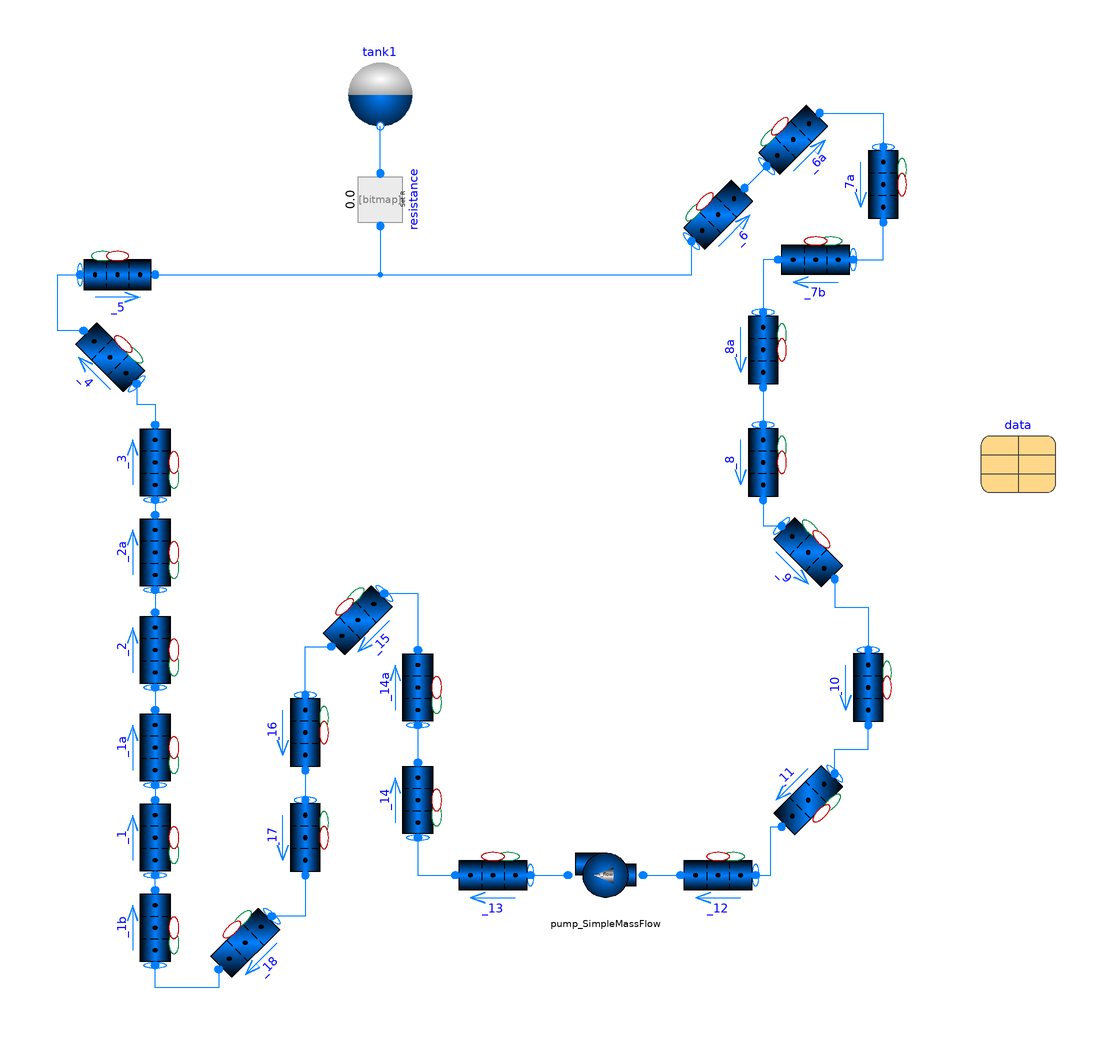

This picture is the connection diagram that the Modelica source below describes through its graphical annotations.

model CIETLoop2
  extends TRANSFORM.Icons.Example;
  package Medium = TRANSFORM.Media.Fluids.DOWTHERM.LinearDOWTHERM_A_95C;
  Fluid.Pipes.GenericPipe_MultiTransferSurface _1(
    T_a_start(displayUnit="K") = data.T_cold_primary,
    T_b_start(displayUnit="K") = data.T_hot_primary,
    m_flow_a_start=data.m_flow_primary,
    p_a_start(displayUnit="Pa") = data.p_primary,
    redeclare package Medium = Medium,
    redeclare model Geometry =
        Fluid.ClosureRelations.Geometry.Models.DistributedVolume_1D.StraightPipe
        (
        roughness=data.roughness,
        dimension=data.pipes.table[data.index_1, 4],
        crossArea=data.pipes.table[data.index_1, 5],
        length=data.pipes.table[data.index_1, 2],
        angle=data.pipes.table[data.index_1, 3]*Modelica.Constants.pi/180,
        nV=integer(data.pipes.table[data.index_1, 1])))
    annotation (Placement(transformation(
        extent={{10,-10},{-10,10}},
        rotation=270,
        origin={-100,-10})));
  Data.Data_Basic data
    annotation (Placement(transformation(extent={{120,82},{140,102}})));
  Fluid.Pipes.GenericPipe_MultiTransferSurface _1b(
    T_a_start(displayUnit="K") = data.T_cold_primary,
    m_flow_a_start=data.m_flow_primary,
    p_a_start(displayUnit="Pa") = data.p_primary,
    redeclare package Medium = Medium,
    redeclare model Geometry =
        Fluid.ClosureRelations.Geometry.Models.DistributedVolume_1D.StraightPipe
        (
        roughness=data.roughness,
        dimension=data.pipes.table[data.index_1b, 4],
        crossArea=data.pipes.table[data.index_1b, 5],
        length=data.pipes.table[data.index_1b, 2],
        angle=data.pipes.table[data.index_1b, 3]*Modelica.Constants.pi/180,
        nV=integer(data.pipes.table[data.index_1b, 1])),
    T_b_start(displayUnit="K")) annotation (Placement(transformation(
        extent={{10,-10},{-10,10}},
        rotation=270,
        origin={-100,-34})));
  Fluid.Pipes.GenericPipe_MultiTransferSurface _1a(
    m_flow_a_start=data.m_flow_primary,
    p_a_start(displayUnit="Pa") = data.p_primary,
    redeclare package Medium = Medium,
    redeclare model Geometry =
        Fluid.ClosureRelations.Geometry.Models.DistributedVolume_1D.StraightPipe
        (
        roughness=data.roughness,
        dimension=data.pipes.table[data.index_1a, 4],
        crossArea=data.pipes.table[data.index_1a, 5],
        length=data.pipes.table[data.index_1a, 2],
        angle=data.pipes.table[data.index_1a, 3]*Modelica.Constants.pi/180,
        nV=integer(data.pipes.table[data.index_1a, 1])),
    T_a_start(displayUnit="K") = data.T_hot_primary,
    T_b_start(displayUnit="K")) annotation (Placement(transformation(
        extent={{10,-10},{-10,10}},
        rotation=270,
        origin={-100,14})));
  Fluid.Pipes.GenericPipe_MultiTransferSurface _2(
    m_flow_a_start=data.m_flow_primary,
    p_a_start(displayUnit="Pa") = data.p_primary,
    redeclare package Medium = Medium,
    redeclare model Geometry =
        Fluid.ClosureRelations.Geometry.Models.DistributedVolume_1D.StraightPipe
        (
        roughness=data.roughness,
        dimension=data.pipes.table[data.index_2, 4],
        crossArea=data.pipes.table[data.index_2, 5],
        length=data.pipes.table[data.index_2, 2],
        angle=data.pipes.table[data.index_2, 3]*Modelica.Constants.pi/180,
        nV=integer(data.pipes.table[data.index_2, 1])),
    T_a_start(displayUnit="K") = data.T_hot_primary,
    T_b_start(displayUnit="K")) annotation (Placement(transformation(
        extent={{10,-10},{-10,10}},
        rotation=270,
        origin={-100,40})));
  Fluid.Pipes.GenericPipe_MultiTransferSurface _2a(
    m_flow_a_start=data.m_flow_primary,
    p_a_start(displayUnit="Pa") = data.p_primary,
    redeclare package Medium = Medium,
    redeclare model Geometry =
        Fluid.ClosureRelations.Geometry.Models.DistributedVolume_1D.StraightPipe
        (
        roughness=data.roughness,
        dimension=data.pipes.table[data.index_2a, 4],
        crossArea=data.pipes.table[data.index_2a, 5],
        length=data.pipes.table[data.index_2a, 2],
        angle=data.pipes.table[data.index_2a, 3]*Modelica.Constants.pi/180,
        nV=integer(data.pipes.table[data.index_2a, 1])),
    T_a_start(displayUnit="K") = data.T_hot_primary,
    T_b_start(displayUnit="K")) annotation (Placement(transformation(
        extent={{10,-10},{-10,10}},
        rotation=270,
        origin={-100,66})));
  Fluid.Pipes.GenericPipe_MultiTransferSurface _4(
    m_flow_a_start=data.m_flow_primary,
    p_a_start(displayUnit="Pa") = data.p_primary,
    redeclare package Medium = Medium,
    redeclare model Geometry =
        Fluid.ClosureRelations.Geometry.Models.DistributedVolume_1D.StraightPipe
        (
        roughness=data.roughness,
        dimension=data.pipes.table[data.index_4, 4],
        crossArea=data.pipes.table[data.index_4, 5],
        length=data.pipes.table[data.index_4, 2],
        angle=data.pipes.table[data.index_4, 3]*Modelica.Constants.pi/180,
        nV=integer(data.pipes.table[data.index_4, 1])),
    T_a_start(displayUnit="K") = data.T_hot_primary,
    T_b_start(displayUnit="K")) annotation (Placement(transformation(
        extent={{10,-10},{-10,10}},
        rotation=-45,
        origin={-112,118})));
  Fluid.Pipes.GenericPipe_MultiTransferSurface _3(
    m_flow_a_start=data.m_flow_primary,
    p_a_start(displayUnit="Pa") = data.p_primary,
    redeclare package Medium = Medium,
    redeclare model Geometry =
        Fluid.ClosureRelations.Geometry.Models.DistributedVolume_1D.StraightPipe
        (
        roughness=data.roughness,
        dimension=data.pipes.table[data.index_3, 4],
        crossArea=data.pipes.table[data.index_3, 5],
        length=data.pipes.table[data.index_3, 2],
        angle=data.pipes.table[data.index_3, 3]*Modelica.Constants.pi/180,
        nV=integer(data.pipes.table[data.index_3, 1])),
    T_a_start(displayUnit="K") = data.T_hot_primary,
    T_b_start(displayUnit="K")) annotation (Placement(transformation(
        extent={{10,-10},{-10,10}},
        rotation=270,
        origin={-100,90})));
  Fluid.Pipes.GenericPipe_MultiTransferSurface _5(
    m_flow_a_start=data.m_flow_primary,
    p_a_start(displayUnit="Pa") = data.p_primary,
    redeclare package Medium = Medium,
    redeclare model Geometry =
        Fluid.ClosureRelations.Geometry.Models.DistributedVolume_1D.StraightPipe
        (
        roughness=data.roughness,
        dimension=data.pipes.table[data.index_5, 4],
        crossArea=data.pipes.table[data.index_5, 5],
        length=data.pipes.table[data.index_5, 2],
        angle=data.pipes.table[data.index_5, 3]*Modelica.Constants.pi/180,
        nV=integer(data.pipes.table[data.index_5, 1])),
    T_a_start(displayUnit="K") = data.T_hot_primary,
    T_b_start(displayUnit="K")) annotation (Placement(transformation(
        extent={{-10,-10},{10,10}},
        rotation=0,
        origin={-110,140})));
  Fluid.Pipes.GenericPipe_MultiTransferSurface _6(
    m_flow_a_start=data.m_flow_primary,
    p_a_start(displayUnit="Pa") = data.p_primary,
    redeclare package Medium = Medium,
    redeclare model Geometry =
        Fluid.ClosureRelations.Geometry.Models.DistributedVolume_1D.StraightPipe
        (
        roughness=data.roughness,
        dimension=data.pipes.table[data.index_6, 4],
        crossArea=data.pipes.table[data.index_6, 5],
        length=data.pipes.table[data.index_6, 2],
        angle=data.pipes.table[data.index_6, 3]*Modelica.Constants.pi/180,
        nV=integer(data.pipes.table[data.index_6, 1])),
    T_a_start(displayUnit="K") = data.T_hot_primary,
    T_b_start(displayUnit="K")) annotation (Placement(transformation(
        extent={{-10,-10},{10,10}},
        rotation=45,
        origin={50,156})));
  Fluid.Pipes.GenericPipe_MultiTransferSurface _6a(
    m_flow_a_start=data.m_flow_primary,
    p_a_start(displayUnit="Pa") = data.p_primary,
    redeclare package Medium = Medium,
    redeclare model Geometry =
        Fluid.ClosureRelations.Geometry.Models.DistributedVolume_1D.StraightPipe
        (
        roughness=data.roughness,
        dimension=data.pipes.table[data.index_6a, 4],
        crossArea=data.pipes.table[data.index_6a, 5],
        length=data.pipes.table[data.index_6a, 2],
        angle=data.pipes.table[data.index_6a, 3]*Modelica.Constants.pi/180,
        nV=integer(data.pipes.table[data.index_6a, 1])),
    T_a_start(displayUnit="K") = data.T_hot_primary,
    T_b_start(displayUnit="K")) annotation (Placement(transformation(
        extent={{-10,-10},{10,10}},
        rotation=45,
        origin={70,176})));
  Fluid.Pipes.GenericPipe_MultiTransferSurface _7a(
    m_flow_a_start=data.m_flow_primary,
    p_a_start(displayUnit="Pa") = data.p_primary,
    redeclare package Medium = Medium,
    redeclare model Geometry =
        Fluid.ClosureRelations.Geometry.Models.DistributedVolume_1D.StraightPipe
        (
        roughness=data.roughness,
        dimension=data.pipes.table[data.index_7a, 4],
        crossArea=data.pipes.table[data.index_7a, 5],
        length=data.pipes.table[data.index_7a, 2],
        angle=data.pipes.table[data.index_7a, 3]*Modelica.Constants.pi/180,
        nV=integer(data.pipes.table[data.index_7a, 1])),
    T_a_start(displayUnit="K") = data.T_hot_primary,
    T_b_start(displayUnit="K") = 0.5*(data.T_hot_primary + data.T_cold_primary))
    annotation (Placement(transformation(
        extent={{-10,-10},{10,10}},
        rotation=270,
        origin={94,164})));
  Fluid.Pipes.GenericPipe_MultiTransferSurface _7b(
    m_flow_a_start=data.m_flow_primary,
    p_a_start(displayUnit="Pa") = data.p_primary,
    redeclare package Medium = Medium,
    redeclare model Geometry =
        Fluid.ClosureRelations.Geometry.Models.DistributedVolume_1D.StraightPipe
        (
        roughness=data.roughness,
        dimension=data.pipes.table[data.index_7b, 4],
        crossArea=data.pipes.table[data.index_7b, 5],
        length=data.pipes.table[data.index_7b, 2],
        angle=data.pipes.table[data.index_7b, 3]*Modelica.Constants.pi/180,
        nV=integer(data.pipes.table[data.index_7b, 1])),
    T_a_start(displayUnit="K") = 0.5*(data.T_hot_primary + data.T_cold_primary),
    T_b_start(displayUnit="K") = data.T_cold_primary) annotation (Placement(
        transformation(
        extent={{10,-10},{-10,10}},
        rotation=0,
        origin={76,144})));
  Fluid.Pipes.GenericPipe_MultiTransferSurface _8a(
    m_flow_a_start=data.m_flow_primary,
    p_a_start(displayUnit="Pa") = data.p_primary,
    redeclare package Medium = Medium,
    redeclare model Geometry =
        Fluid.ClosureRelations.Geometry.Models.DistributedVolume_1D.StraightPipe
        (
        roughness=data.roughness,
        dimension=data.pipes.table[data.index_8a, 4],
        crossArea=data.pipes.table[data.index_8a, 5],
        length=data.pipes.table[data.index_8a, 2],
        angle=data.pipes.table[data.index_8a, 3]*Modelica.Constants.pi/180,
        nV=integer(data.pipes.table[data.index_8a, 1])),
    T_a_start=data.T_cold_primary) annotation (Placement(transformation(
        extent={{-10,-10},{10,10}},
        rotation=270,
        origin={62,120})));
  Fluid.Pipes.GenericPipe_MultiTransferSurface _8(
    m_flow_a_start=data.m_flow_primary,
    p_a_start(displayUnit="Pa") = data.p_primary,
    redeclare package Medium = Medium,
    redeclare model Geometry =
        Fluid.ClosureRelations.Geometry.Models.DistributedVolume_1D.StraightPipe
        (
        roughness=data.roughness,
        dimension=data.pipes.table[data.index_8, 4],
        crossArea=data.pipes.table[data.index_8, 5],
        length=data.pipes.table[data.index_8, 2],
        angle=data.pipes.table[data.index_8, 3]*Modelica.Constants.pi/180,
        nV=integer(data.pipes.table[data.index_8, 1])),
    T_a_start=data.T_cold_primary) annotation (Placement(transformation(
        extent={{-10,-10},{10,10}},
        rotation=270,
        origin={62,90})));
  Fluid.Pipes.GenericPipe_MultiTransferSurface _9(
    m_flow_a_start=data.m_flow_primary,
    p_a_start(displayUnit="Pa") = data.p_primary,
    redeclare package Medium = Medium,
    redeclare model Geometry =
        Fluid.ClosureRelations.Geometry.Models.DistributedVolume_1D.StraightPipe
        (
        roughness=data.roughness,
        dimension=data.pipes.table[data.index_9, 4],
        crossArea=data.pipes.table[data.index_9, 5],
        length=data.pipes.table[data.index_9, 2],
        angle=data.pipes.table[data.index_9, 3]*Modelica.Constants.pi/180,
        nV=integer(data.pipes.table[data.index_9, 1])),
    T_a_start=data.T_cold_primary) annotation (Placement(transformation(
        extent={{-10,-10},{10,10}},
        rotation=-45,
        origin={74,66})));
  Fluid.Pipes.GenericPipe_MultiTransferSurface _10(
    m_flow_a_start=data.m_flow_primary,
    p_a_start(displayUnit="Pa") = data.p_primary,
    redeclare package Medium = Medium,
    redeclare model Geometry =
        Fluid.ClosureRelations.Geometry.Models.DistributedVolume_1D.StraightPipe
        (
        roughness=data.roughness,
        dimension=data.pipes.table[data.index_10, 4],
        crossArea=data.pipes.table[data.index_10, 5],
        length=data.pipes.table[data.index_10, 2],
        angle=data.pipes.table[data.index_10, 3]*Modelica.Constants.pi/180,
        nV=integer(data.pipes.table[data.index_10, 1])),
    T_a_start=data.T_cold_primary) annotation (Placement(transformation(
        extent={{-10,-10},{10,10}},
        rotation=270,
        origin={90,30})));
  Fluid.Pipes.GenericPipe_MultiTransferSurface _11(
    m_flow_a_start=data.m_flow_primary,
    p_a_start(displayUnit="Pa") = data.p_primary,
    redeclare package Medium = Medium,
    redeclare model Geometry =
        Fluid.ClosureRelations.Geometry.Models.DistributedVolume_1D.StraightPipe
        (
        roughness=data.roughness,
        dimension=data.pipes.table[data.index_11, 4],
        crossArea=data.pipes.table[data.index_11, 5],
        length=data.pipes.table[data.index_11, 2],
        angle=data.pipes.table[data.index_11, 3]*Modelica.Constants.pi/180,
        nV=integer(data.pipes.table[data.index_11, 1])),
    T_a_start=data.T_cold_primary) annotation (Placement(transformation(
        extent={{-10,-10},{10,10}},
        rotation=-135,
        origin={74,0})));
  Fluid.Pipes.GenericPipe_MultiTransferSurface _12(
    m_flow_a_start=data.m_flow_primary,
    p_a_start(displayUnit="Pa") = data.p_primary,
    redeclare package Medium = Medium,
    redeclare model Geometry =
        Fluid.ClosureRelations.Geometry.Models.DistributedVolume_1D.StraightPipe
        (
        roughness=data.roughness,
        dimension=data.pipes.table[data.index_12, 4],
        crossArea=data.pipes.table[data.index_12, 5],
        length=data.pipes.table[data.index_12, 2],
        angle=data.pipes.table[data.index_12, 3]*Modelica.Constants.pi/180,
        nV=integer(data.pipes.table[data.index_12, 1])),
    T_a_start=data.T_cold_primary) annotation (Placement(transformation(
        extent={{10,-10},{-10,10}},
        rotation=0,
        origin={50,-20})));
  Fluid.Pipes.GenericPipe_MultiTransferSurface _18(
    m_flow_a_start=data.m_flow_primary,
    p_a_start(displayUnit="Pa") = data.p_primary,
    redeclare package Medium = Medium,
    redeclare model Geometry =
        Fluid.ClosureRelations.Geometry.Models.DistributedVolume_1D.StraightPipe
        (
        roughness=data.roughness,
        dimension=data.pipes.table[data.index_18, 4],
        crossArea=data.pipes.table[data.index_18, 5],
        length=data.pipes.table[data.index_18, 2],
        angle=data.pipes.table[data.index_18, 3]*Modelica.Constants.pi/180,
        nV=integer(data.pipes.table[data.index_18, 1])),
    T_a_start=data.T_cold_primary) annotation (Placement(transformation(
        extent={{10,-10},{-10,10}},
        rotation=45,
        origin={-76,-38})));
  Fluid.Pipes.GenericPipe_MultiTransferSurface _17(
    m_flow_a_start=data.m_flow_primary,
    p_a_start(displayUnit="Pa") = data.p_primary,
    redeclare package Medium = Medium,
    redeclare model Geometry =
        Fluid.ClosureRelations.Geometry.Models.DistributedVolume_1D.StraightPipe
        (
        roughness=data.roughness,
        dimension=data.pipes.table[data.index_17, 4],
        crossArea=data.pipes.table[data.index_17, 5],
        length=data.pipes.table[data.index_17, 2],
        nV=integer(data.pipes.table[data.index_17, 1]),
        angle=data.pipes.table[data.index_17, 3]*Modelica.Constants.pi/180),
    T_a_start=data.T_cold_primary) annotation (Placement(transformation(
        extent={{-10,-10},{10,10}},
        rotation=270,
        origin={-60,-10})));
  Fluid.Pipes.GenericPipe_MultiTransferSurface _16(
    m_flow_a_start=data.m_flow_primary,
    p_a_start(displayUnit="Pa") = data.p_primary,
    redeclare package Medium = Medium,
    redeclare model Geometry =
        Fluid.ClosureRelations.Geometry.Models.DistributedVolume_1D.StraightPipe
        (
        roughness=data.roughness,
        dimension=data.pipes.table[data.index_16, 4],
        crossArea=data.pipes.table[data.index_16, 5],
        length=data.pipes.table[data.index_16, 2],
        angle=data.pipes.table[data.index_16, 3]*Modelica.Constants.pi/180,
        nV=integer(data.pipes.table[data.index_16, 1])),
    T_a_start=data.T_cold_primary) annotation (Placement(transformation(
        extent={{-10,-10},{10,10}},
        rotation=270,
        origin={-60,18})));
  Fluid.Pipes.GenericPipe_MultiTransferSurface _14a(
    m_flow_a_start=data.m_flow_primary,
    p_a_start(displayUnit="Pa") = data.p_primary,
    redeclare package Medium = Medium,
    redeclare model Geometry =
        Fluid.ClosureRelations.Geometry.Models.DistributedVolume_1D.StraightPipe
        (
        roughness=data.roughness,
        dimension=data.pipes.table[data.index_14a, 4],
        crossArea=data.pipes.table[data.index_14a, 5],
        length=data.pipes.table[data.index_14a, 2],
        angle=data.pipes.table[data.index_14a, 3]*Modelica.Constants.pi/180,
        nV=integer(data.pipes.table[data.index_14a, 1])),
    T_a_start=data.T_cold_primary) annotation (Placement(transformation(
        extent={{10,-10},{-10,10}},
        rotation=270,
        origin={-30,30})));
  Fluid.Pipes.GenericPipe_MultiTransferSurface _15(
    m_flow_a_start=data.m_flow_primary,
    p_a_start(displayUnit="Pa") = data.p_primary,
    redeclare package Medium = Medium,
    redeclare model Geometry =
        Fluid.ClosureRelations.Geometry.Models.DistributedVolume_1D.StraightPipe
        (
        roughness=data.roughness,
        dimension=data.pipes.table[data.index_15, 4],
        crossArea=data.pipes.table[data.index_15, 5],
        length=data.pipes.table[data.index_15, 2],
        angle=data.pipes.table[data.index_15, 3]*Modelica.Constants.pi/180,
        nV=integer(data.pipes.table[data.index_15, 1])),
    T_a_start=data.T_cold_primary) annotation (Placement(transformation(
        extent={{10,-10},{-10,10}},
        rotation=45,
        origin={-46,48})));
  Fluid.Pipes.GenericPipe_MultiTransferSurface _14(
    m_flow_a_start=data.m_flow_primary,
    p_a_start(displayUnit="Pa") = data.p_primary,
    redeclare package Medium = Medium,
    redeclare model Geometry =
        Fluid.ClosureRelations.Geometry.Models.DistributedVolume_1D.StraightPipe
        (
        roughness=data.roughness,
        dimension=data.pipes.table[data.index_14, 4],
        crossArea=data.pipes.table[data.index_14, 5],
        length=data.pipes.table[data.index_14, 2],
        angle=data.pipes.table[data.index_14, 3]*Modelica.Constants.pi/180,
        nV=integer(data.pipes.table[data.index_14, 1])),
    T_a_start=data.T_cold_primary) annotation (Placement(transformation(
        extent={{10,-10},{-10,10}},
        rotation=270,
        origin={-30,0})));
  Fluid.Pipes.GenericPipe_MultiTransferSurface _13(
    m_flow_a_start=data.m_flow_primary,
    p_a_start(displayUnit="Pa") = data.p_primary,
    redeclare package Medium = Medium,
    redeclare model Geometry =
        Fluid.ClosureRelations.Geometry.Models.DistributedVolume_1D.StraightPipe
        (
        roughness=data.roughness,
        dimension=data.pipes.table[data.index_13, 4],
        crossArea=data.pipes.table[data.index_13, 5],
        length=data.pipes.table[data.index_13, 2],
        angle=data.pipes.table[data.index_13, 3]*Modelica.Constants.pi/180,
        nV=integer(data.pipes.table[data.index_13, 1])),
    T_a_start=data.T_cold_primary) annotation (Placement(transformation(
        extent={{10,-10},{-10,10}},
        rotation=0,
        origin={-10,-20})));
  Fluid.Volumes.ExpansionTank_1Port tank1(
    redeclare package Medium = Medium,
    p_start=data.p_primary,
    use_T_start=true,
    T_start=data.T_hot_primary,
    A=data.tank1_crossArea,
    level_start=0.5*data.tank1_length)
    annotation (Placement(transformation(extent={{-50,178},{-30,198}})));
  Fluid.FittingsAndResistances.SpecifiedResistance resistance(redeclare package
      Medium = Medium, R=1) annotation (Placement(transformation(
        extent={{-10,-10},{10,10}},
        rotation=90,
        origin={-40,160})));
  Fluid.Machines.Pump_SimpleMassFlow pump_SimpleMassFlow(redeclare package
      Medium = Medium, m_flow_nominal=data.m_flow_primary)
    annotation (Placement(transformation(extent={{30,-30},{10,-10}})));
equation
  connect(_1b.port_b, _1.port_a)
    annotation (Line(points={{-100,-24},{-100,-20}}, color={0,127,255}));
  connect(_1a.port_a, _1.port_b)
    annotation (Line(points={{-100,4},{-100,0}}, color={0,127,255}));
  connect(_2.port_a, _1a.port_b)
    annotation (Line(points={{-100,30},{-100,24}}, color={0,127,255}));
  connect(_2a.port_a, _2.port_b)
    annotation (Line(points={{-100,56},{-100,50}}, color={0,127,255}));
  connect(_3.port_a, _2a.port_b)
    annotation (Line(points={{-100,80},{-100,76}}, color={0,127,255}));
  connect(_4.port_a, _3.port_b) annotation (Line(points={{-104.929,110.929},{-104.929,
          105.465},{-100,105.465},{-100,100}}, color={0,127,255}));
  connect(_4.port_b, _5.port_a) annotation (Line(points={{-119.071,125.071},{-126,
          125.071},{-126,140},{-120,140}}, color={0,127,255}));
  connect(_5.port_b, _6.port_a) annotation (Line(points={{-100,140},{42.9289,140},
          {42.9289,148.929}}, color={0,127,255}));
  connect(_6.port_b, _6a.port_a) annotation (Line(points={{57.0711,163.071},{62.9289,
          168.929}}, color={0,127,255}));
  connect(_6a.port_b, _7a.port_a) annotation (Line(points={{77.0711,183.071},{
          94,183.071},{94,174}},
                              color={0,127,255}));
  connect(_7b.port_b, _8a.port_a)
    annotation (Line(points={{66,144},{62,144},{62,130}}, color={0,127,255}));
  connect(_8.port_b, _9.port_a) annotation (Line(points={{62,80},{62,73.0711},
          {66.9289,73.0711}},
                     color={0,127,255}));
  connect(_9.port_b, _10.port_a) annotation (Line(points={{81.0711,58.9289},{81.0711,
          51.4644},{90,51.4644},{90,40}}, color={0,127,255}));
  connect(_11.port_a, _10.port_b) annotation (Line(points={{81.0711,7.07107},{
          81.0711,13.5355},{90,13.5355},{90,20}},
                                          color={0,127,255}));
  connect(_7b.port_a, _7a.port_b)
    annotation (Line(points={{86,144},{94,144},{94,154}}, color={0,127,255}));
  connect(_8a.port_b, _8.port_a)
    annotation (Line(points={{62,110},{62,100}}, color={0,127,255}));
  connect(_12.port_a, _11.port_b) annotation (Line(points={{60,-20},{64,-20},{
          64,-7.07107},{66.9289,-7.07107}},
                                         color={0,127,255}));
  connect(_18.port_b, _1b.port_a) annotation (Line(points={{-83.0711,-45.0711},
          {-83.0711,-50},{-100,-50},{-100,-44}},color={0,127,255}));
  connect(_17.port_b, _18.port_a) annotation (Line(points={{-60,-20},{-60,-30.9289},
          {-68.9289,-30.9289}}, color={0,127,255}));
  connect(_16.port_b, _17.port_a)
    annotation (Line(points={{-60,8},{-60,0}}, color={0,127,255}));
  connect(_16.port_a, _15.port_b) annotation (Line(points={{-60,28},{-60,40.9289},
          {-53.0711,40.9289}}, color={0,127,255}));
  connect(_15.port_a, _14a.port_b) annotation (Line(points={{-38.9289,55.0711},
          {-30,55.0711},{-30,40}},color={0,127,255}));
  connect(_14a.port_a, _14.port_b)
    annotation (Line(points={{-30,20},{-30,10}}, color={0,127,255}));
  connect(_14.port_a, _13.port_b) annotation (Line(points={{-30,-10},{-30,-20},{
          -20,-20}}, color={0,127,255}));
  connect(resistance.port_b, tank1.port)
    annotation (Line(points={{-40,167},{-40,179.6}}, color={0,127,255}));
  connect(resistance.port_a, _6.port_a) annotation (Line(points={{-40,153},{-40,
          140},{42.9289,140},{42.9289,148.929}}, color={0,127,255}));
  connect(pump_SimpleMassFlow.port_a, _12.port_b)
    annotation (Line(points={{30,-20},{40,-20}}, color={0,127,255}));
  connect(_13.port_a, pump_SimpleMassFlow.port_b)
    annotation (Line(points={{0,-20},{10,-20}}, color={0,127,255}));
  annotation (Icon(coordinateSystem(preserveAspectRatio=false, extent={{-100,
            -100},{100,100}})),                                  Diagram(
        coordinateSystem(preserveAspectRatio=false, extent={{-160,-120},{160,
            200}})),
    experiment(
      StopTime=2000,
      __Dymola_NumberOfIntervals=1000,
      __Dymola_Algorithm="Dassl"));
end CIETLoop2;